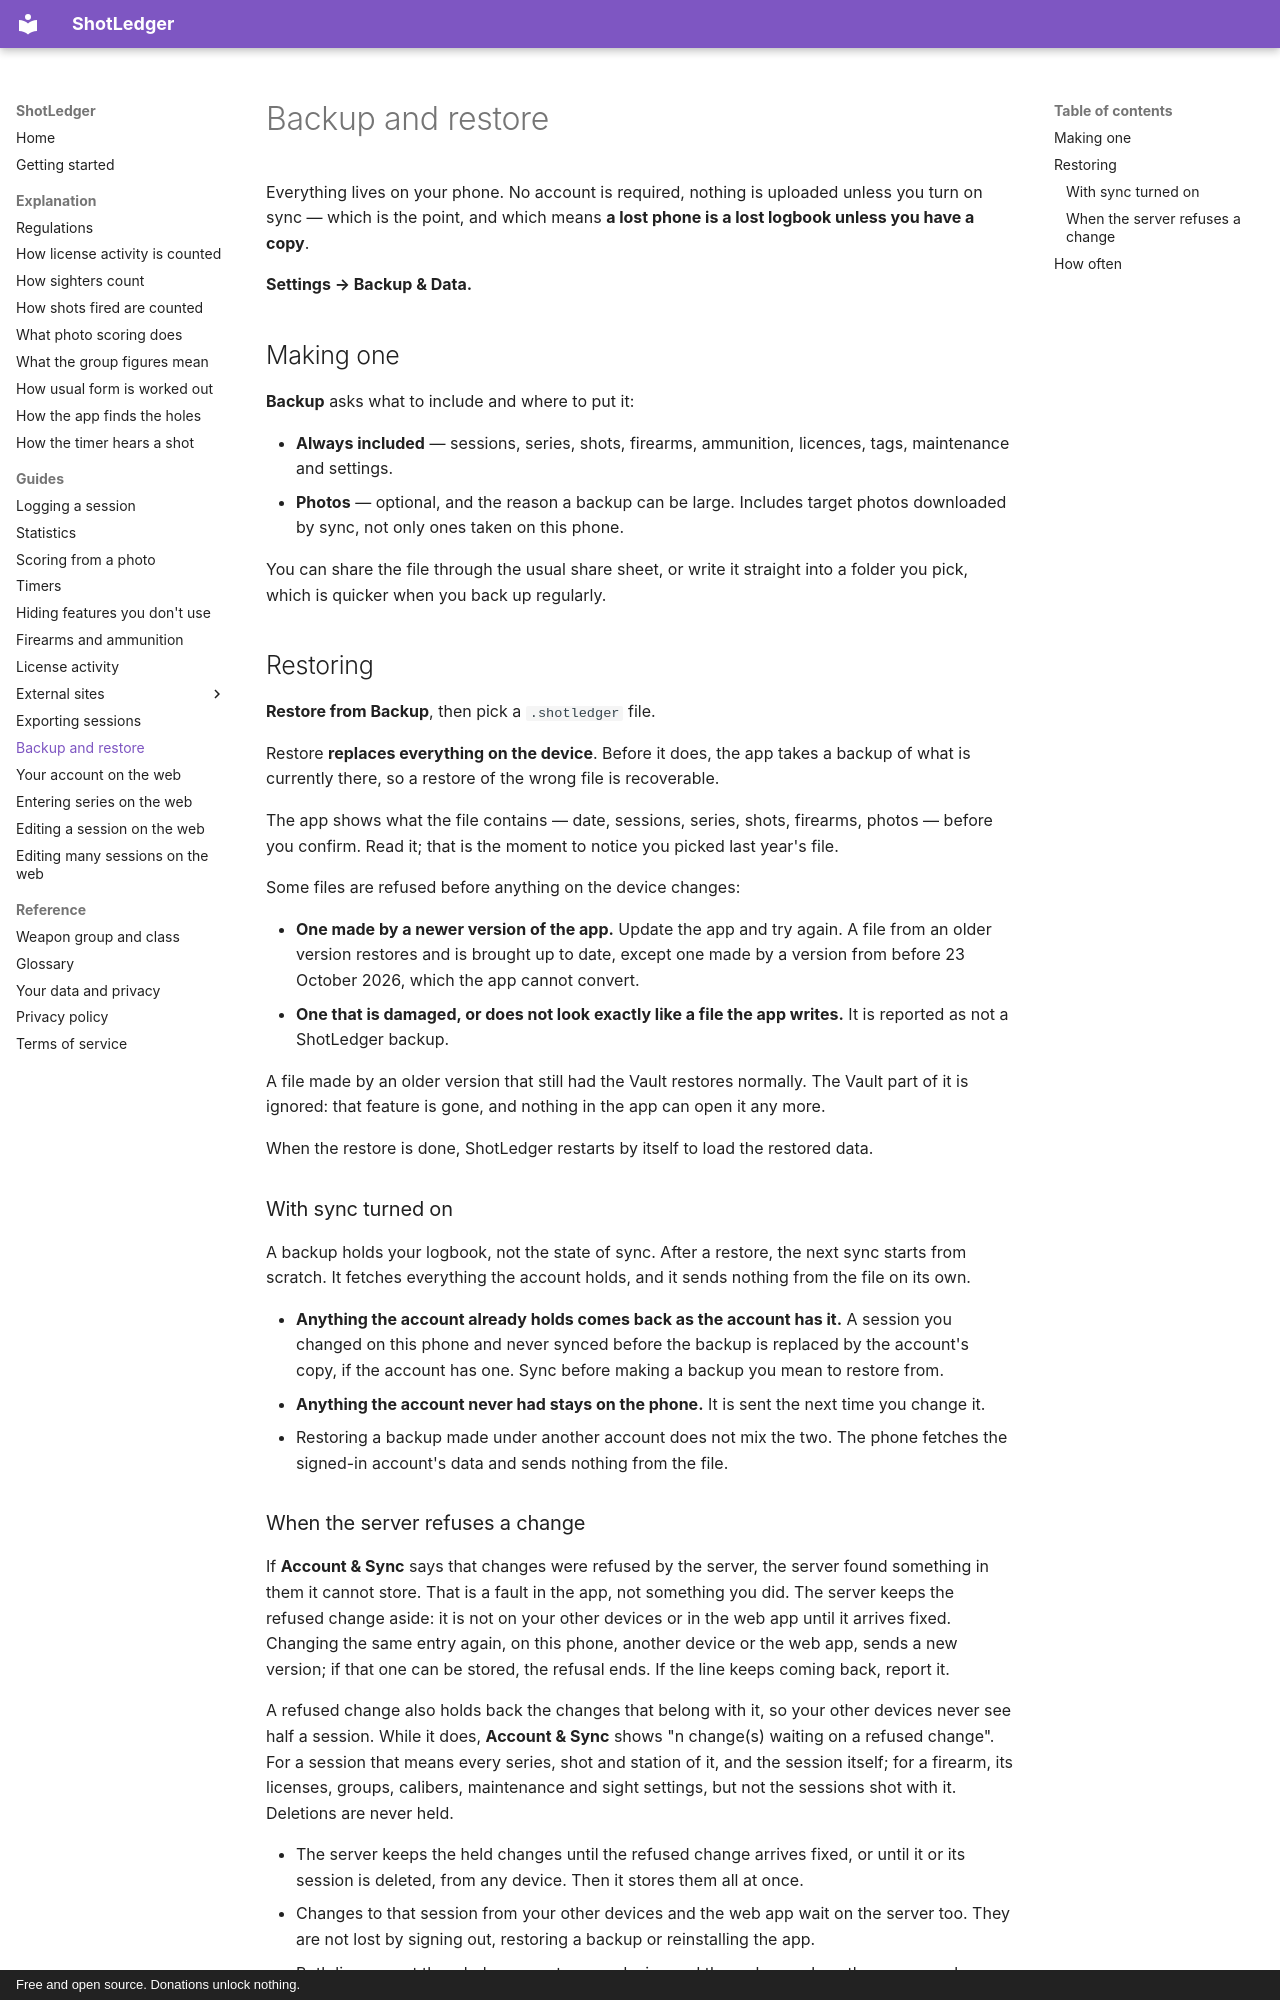

repository: shotledger/shotledger · page: guides/backup-and-restore/index.html · generator: mkdocs · copyright: Free and open source. Donations unlock nothing.

# Backup and restore

Everything lives on your phone. No account is required, nothing is uploaded
unless you turn on sync — which is the point, and which means **a lost phone is
a lost logbook unless you have a copy**.

**Settings → Backup & Data.**

## Making one

**Backup** asks what to include and where to put it:

- **Always included** — sessions, series, shots, firearms, ammunition,
  licences, tags, maintenance and settings.
- **Photos** — optional, and the reason a backup can be large. Includes target
  photos downloaded by sync, not only ones taken on this phone.

You can share the file through the usual share sheet, or write it straight into
a folder you pick, which is quicker when you back up regularly.

## Restoring

**Restore from Backup**, then pick a `.shotledger` file.

Restore **replaces everything on the device**. Before it does, the app takes a
backup of what is currently there, so a restore of the wrong file is
recoverable.

The app shows what the file contains — date, sessions, series, shots, firearms,
photos — before you confirm. Read it; that is the moment to notice you picked
last year's file.

Some files are refused before anything on the device changes:

- **One made by a newer version of the app.** Update the app and try again.
  A file from an older version restores and is brought up to date, except
  one made by a version from before 23 October 2026, which the app cannot convert.
- **One that is damaged, or does not look exactly like a file the app
  writes.** It is reported as not a ShotLedger backup.

A file made by an older version that still had the Vault restores normally.
The Vault part of it is ignored: that feature is gone, and nothing in the app
can open it any more.

When the restore is done, ShotLedger restarts by itself to load the restored
data.

### With sync turned on

A backup holds your logbook, not the state of sync. After a restore, the next
sync starts from scratch. It fetches everything the account holds, and it
sends nothing from the file on its own.

- **Anything the account already holds comes back as the account has it.** A
  session you changed on this phone and never synced before the backup is
  replaced by the account's copy, if the account has one. Sync before making a
  backup you mean to restore from.
- **Anything the account never had stays on the phone.** It is sent the next
  time you change it.
- Restoring a backup made under another account does not mix the two. The
  phone fetches the signed-in account's data and sends nothing from the file.
